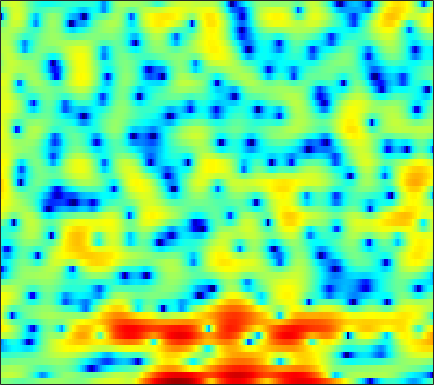

The data file committed next to this chart (first rows):
-0.10706, -0.079781, -0.12593, -0.24554, -0.39024, -0.62288, -0.88748, -1.0699, -1.2674, -1.4028, -1.4203, -1.3696, -1.2284, -0.99205, -0.80177, -0.52971, -0.237, -0.03647, 0.2458, 0.46203, 0.62728, 0.71389, 0.82796, 0.93354
2.148, 2.44, 2.72, 2.875, 2.914, 2.865, 2.719, 2.54, 2.21, 1.771, 1.206, 0.6956, -0.1231, -1.138, -2.058, -3.54, -5.366, -6.987, -9.352, -10.83, -10.03, -8.404, -6.147, -4.277
1.142, 1.348, 1.563, 1.708, 1.774, 1.798, 1.745, 1.663, 1.496, 1.25, 0.932, 0.6475, 0.214, -0.2837, -0.6895, -1.249, -1.784, -2.148, -2.501, -2.67, -2.619, -2.457, -2.101, -1.671
-1.214, -1.055, -0.8703, -0.7182, -0.6165, -0.5091, -0.425, -0.3724, -0.3217, -0.2939, -0.2805, -0.271, -0.2636, -0.2494, -0.2402, -0.2089, -0.157, -0.1031, -0.01024, 0.1062, 0.2399, 0.3496, 0.5028, 0.6468
-3.806, -3.726, -3.587, -3.426, -3.305, -3.15, -3.009, -2.906, -2.784, -2.664, -2.533, -2.41, -2.208, -1.951, -1.718, -1.354, -0.9354, -0.5977, -0.1348, 0.3405, 0.8048, 1.141, 1.564, 1.941
-9.57, -9.173, -8.218, -7.201, -6.575, -5.977, -5.676, -5.632, -5.828, -6.231, -6.741, -7.101, -7.348, -7.103, -6.545, -5.45, -4.157, -3.156, -1.886, -0.7246, 0.3114, 1.01, 1.854, 2.594
-10.77, -9.459, -7.361, -5.782, -5.019, -4.499, -4.535, -4.885, -5.835, -7.408, -9.805, -12.45, -17.95, -21.26, -16.11, -10.86, -7.421, -5.452, -3.352, -1.637, -0.2294, 0.6537, 1.658, 2.481
3.021, 2.737, 2.402, 2.026, 1.698, 1.143, 0.3892, -0.3094, -1.447, -2.8, -4.301, -5.42, -6.756, -7.641, -7.912, -7.438, -6.242, -5.033, -3.395, -1.867, -0.5865, 0.157, 0.8394, 1.17
6.51, 5.929, 5.127, 4.287, 3.627, 2.696, 1.685, 0.8699, -0.3186, -1.705, -3.388, -4.94, -7.624, -11.61, -16.07, -18.89, -11.99, -8.444, -5.2, -3.014, -1.569, -0.8678, -0.4423, -0.5916
5.142, 4.138, 2.738, 1.339, 0.3652, -0.7082, -1.433, -1.785, -2.074, -2.315, -2.596, -2.829, -3.194, -3.446, -3.515, -3.378, -2.916, -2.402, -1.639, -0.8822, -0.2667, 0.08214, 0.3786, 0.4712
3.664, 1.985, -0.8789, -4.876, -9.306, -18.05, -12.27, -8.232, -5.146, -3.312, -2.137, -1.536, -0.951, -0.5256, -0.2532, 0.08175, 0.4197, 0.6657, 0.9619, 1.237, 1.451, 1.572, 1.645, 1.634
4.472, 3.377, 1.757, 0.08197, -1.048, -2.078, -2.381, -2.22, -1.781, -1.336, -0.9841, -0.8034, -0.6295, -0.4781, -0.3729, -0.1719, 0.05498, 0.2596, 0.5207, 0.7357, 0.857, 0.8718, 0.767, 0.5098
5.566, 5.106, 4.426, 3.712, 3.173, 2.48, 1.806, 1.297, 0.5958, -0.1955, -1.121, -1.912, -3.025, -4.058, -4.564, -4.617, -3.996, -3.282, -2.301, -1.51, -0.994, -0.8126, -0.8882, -1.333
5.243, 5.083, 4.789, 4.402, 4.054, 3.509, 2.847, 2.251, 1.28, 0.04037, -1.595, -3.2, -6.164, -10.89, -17.18, -17.42, -9.915, -6.815, -4.186, -2.542, -1.556, -1.171, -1.05, -1.335
2.614, 2.652, 2.65, 2.595, 2.509, 2.321, 2.034, 1.745, 1.233, 0.5773, -0.2101, -0.8768, -1.79, -2.589, -2.987, -3.065, -2.692, -2.204, -1.503, -0.8881, -0.451, -0.2641, -0.2026, -0.3685
-1.716, -1.509, -1.137, -0.7013, -0.3713, 0.01884, 0.328, 0.4929, 0.6208, 0.6504, 0.5933, 0.5168, 0.4001, 0.3051, 0.2715, 0.2857, 0.3753, 0.4718, 0.6252, 0.7615, 0.8499, 0.8627, 0.787, 0.5951
-9.206, -8.495, -6.819, -5.035, -3.842, -2.489, -1.423, -0.791, -0.1202, 0.3675, 0.7052, 0.8905, 1.059, 1.171, 1.244, 1.321, 1.415, 1.485, 1.591, 1.694, 1.761, 1.778, 1.724, 1.56
-18.5, -15.04, -10.42, -7.259, -5.504, -3.68, -2.276, -1.443, -0.5753, 0.03763, 0.4475, 0.6341, 0.7452, 0.746, 0.7041, 0.6571, 0.678, 0.7705, 1.002, 1.337, 1.716, 1.991, 2.278, 2.424
-6.879, -6.936, -6.53, -5.728, -4.949, -3.828, -2.74, -1.998, -1.206, -0.6554, -0.3939, -0.4142, -0.7319, -1.383, -2.077, -3.139, -4.011, -4.138, -3.373, -1.928, -0.3721, 0.6661, 1.812, 2.677
-7.157, -8.45, -9.752, -9.821, -8.856, -6.972, -5.119, -3.938, -2.711, -1.909, -1.568, -1.631, -2.17, -3.356, -4.821, -7.941, -13.82, -19.64, -11.68, -6.199, -2.868, -1.09, 0.7322, 2.088
-8.548, -11.31, -16.44, -18.13, -13.9, -9.463, -6.475, -4.851, -3.276, -2.221, -1.614, -1.416, -1.472, -1.85, -2.302, -3.001, -3.552, -3.69, -3.396, -2.655, -1.71, -0.9704, -0.01348, 0.9319
-4.753, -5.343, -5.807, -5.751, -5.316, -4.41, -3.349, -2.54, -1.551, -0.7498, -0.1405, 0.1836, 0.4177, 0.4529, 0.3826, 0.1747, -0.1187, -0.3865, -0.8067, -1.272, -1.791, -2.183, -2.535, -2.378
-4.083, -3.76, -3.384, -3.011, -2.748, -2.275, -1.661, -1.128, -0.3576, 0.3984, 1.089, 1.513, 1.921, 2.129, 2.142, 1.965, 1.546, 1.052, 0.1365, -1.208, -3.178, -5.331, -10.06, -21.92
-4.843, -4.064, -3.757, -4.021, -4.407, -4.832, -4.598, -3.862, -2.405, -0.8464, 0.4841, 1.265, 2.028, 2.469, 2.589, 2.491, 2.115, 1.671, 0.8602, -0.1858, -1.417, -2.401, -3.557, -4.084
-0.4078, -0.8448, -1.971, -4.013, -6.487, -12.89, -22.25, -11.13, -5.061, -1.733, 0.358, 1.414, 2.332, 2.781, 2.872, 2.721, 2.285, 1.816, 1.028, 0.1758, -0.6212, -1.134, -1.585, -1.686
3.904, 3.298, 2.35, 1.264, 0.4323, -0.4786, -0.7953, -0.5553, 0.1998, 1.102, 1.842, 2.235, 2.489, 2.426, 2.17, 1.559, 0.6407, -0.2535, -1.679, -3.317, -5.007, -6.07, -6.818, -6.618
5.277, 4.87, 4.289, 3.69, 3.256, 2.763, 2.375, 2.169, 1.987, 1.845, 1.676, 1.487, 1.099, 0.5207, -0.07938, -1.165, -2.596, -3.966, -6.293, -9.472, -14.18, -20.2, -33.5, -18.72
5.737, 5.41, 4.907, 4.352, 3.917, 3.33, 2.762, 2.354, 1.838, 1.335, 0.841, 0.4439, -0.1447, -0.858, -1.503, -2.549, -3.879, -5.065, -6.948, -9.135, -11.5, -13.13, -14.6, -15.13
6.372, 5.995, 5.367, 4.622, 4.002, 3.114, 2.221, 1.579, 0.8029, 0.1628, -0.338, -0.6458, -1.016, -1.428, -1.806, -2.422, -3.254, -4.026, -5.244, -6.664, -8.296, -9.628, -11.61, -13.88
7.331, 6.809, 5.893, 4.721, 3.681, 2.101, 0.3552, -0.9719, -2.499, -3.371, -3.439, -3.106, -2.511, -1.986, -1.725, -1.609, -1.739, -2.018, -2.63, -3.53, -4.71, -5.81, -7.674, -10.04
7.468, 6.819, 5.641, 4.061, 2.581, 0.0994, -3.179, -6.507, -13.54, -23.76, -12.24, -8.399, -5.323, -3.33, -2.282, -1.352, -0.8177, -0.64, -0.6788, -0.9825, -1.509, -2.016, -2.797, -3.639
6.338, 5.728, 4.581, 3.021, 1.558, -0.7567, -3.448, -5.561, -8.032, -9.289, -8.867, -7.777, -5.956, -4.212, -3.097, -1.895, -1.097, -0.723, -0.4775, -0.4685, -0.6454, -0.8599, -1.155, -1.407
5.948, 5.546, 4.644, 3.31, 1.989, -0.1874, -2.963, -5.511, -9.756, -14.14, -13.01, -9.945, -6.538, -4.137, -2.828, -1.553, -0.7722, -0.4601, -0.3499, -0.5443, -0.9653, -1.384, -1.933, -2.32
5.859, 5.722, 5.183, 4.264, 3.315, 1.68, -0.39, -2.238, -4.936, -6.99, -6.827, -5.54, -3.616, -2.062, -1.202, -0.4788, -0.1774, -0.2043, -0.614, -1.476, -2.803, -4.134, -6.427, -9.071
4.717, 4.734, 4.509, 4.023, 3.518, 2.694, 1.773, 1.071, 0.2265, -0.379, -0.6494, -0.6631, -0.5219, -0.3558, -0.2824, -0.3387, -0.6416, -1.069, -1.941, -3.192, -4.896, -6.537, -9.381, -12.83
3.937, 3.958, 3.824, 3.518, 3.207, 2.726, 2.217, 1.852, 1.421, 1.078, 0.8278, 0.6902, 0.5295, 0.3468, 0.1483, -0.228, -0.7966, -1.379, -2.359, -3.59, -5.051, -6.243, -7.813, -9.091
4.026, 3.957, 3.687, 3.258, 2.857, 2.274, 1.724, 1.391, 1.105, 0.9903, 0.9962, 1.038, 1.078, 1.041, 0.9217, 0.6014, 0.06906, -0.4843, -1.464, -2.755, -4.397, -5.878, -8.23, -11.1
4.62, 4.39, 3.78, 2.83, 1.903, 0.4644, -0.9669, -1.736, -1.947, -1.287, -0.2784, 0.4409, 1.21, 1.699, 1.887, 1.887, 1.616, 1.23, 0.4465, -0.6447, -2.1, -3.497, -5.836, -8.852
4.684, 4.337, 3.455, 1.988, 0.3989, -2.693, -7.968, -16.62, -15.06, -6.559, -2.793, -1.058, 0.4773, 1.421, 1.85, 2.141, 2.149, 1.992, 1.593, 0.9779, 0.1745, -0.5334, -1.554, -2.554
4.157, 3.896, 3.241, 2.217, 1.237, -0.3136, -1.87, -2.75, -3.09, -2.531, -1.631, -0.9908, -0.3107, 0.192, 0.4424, 0.6582, 0.7492, 0.7476, 0.655, 0.439, 0.1103, -0.1932, -0.6775, -1.222
4.214, 4.124, 3.82, 3.331, 2.862, 2.148, 1.42, 0.9081, 0.3063, -0.1824, -0.6098, -0.9066, -1.296, -1.631, -1.802, -1.875, -1.75, -1.553, -1.267, -1.034, -0.9489, -0.9881, -1.23, -1.661
4.598, 4.689, 4.639, 4.406, 4.107, 3.584, 2.919, 2.348, 1.482, 0.4555, -0.767, -1.856, -3.563, -5.557, -6.919, -7.673, -6.662, -5.377, -3.759, -2.537, -1.773, -1.51, -1.506, -1.903
4.38, 4.658, 4.78, 4.635, 4.378, 3.856, 3.152, 2.516, 1.53, 0.341, -1.119, -2.494, -4.919, -8.525, -12.61, -16.91, -11, -7.584, -4.617, -2.767, -1.67, -1.232, -1.068, -1.371
3.575, 3.901, 3.99, 3.725, 3.335, 2.586, 1.667, 0.92, -0.0552, -0.9075, -1.674, -2.212, -2.927, -3.606, -3.981, -4.042, -3.519, -2.885, -1.967, -1.222, -0.7339, -0.5157, -0.4722, -0.6674
3.623, 3.749, 3.55, 2.92, 2.127, 0.6369, -1.347, -3.055, -5.024, -5.487, -4.477, -3.481, -2.353, -1.523, -1.062, -0.5842, -0.2269, -0.01181, 0.1776, 0.2288, 0.1524, -0.002174, -0.2956, -0.6181
4.248, 4.241, 3.916, 3.151, 2.218, 0.3584, -2.48, -5.634, -11.99, -11.87, -6.288, -3.643, -1.368, 0.02721, 0.7102, 1.235, 1.425, 1.381, 1.087, 0.5811, -0.1364, -0.8291, -1.852, -2.91
3.331, 3.537, 3.569, 3.285, 2.873, 2.066, 1.042, 0.2766, -0.4904, -0.694, -0.3158, 0.1554, 0.7944, 1.296, 1.503, 1.54, 1.291, 0.8938, 0.08581, -1.077, -2.628, -4.042, -6.37, -9.375
1.301, 2.005, 2.624, 2.925, 2.973, 2.859, 2.602, 2.371, 2.088, 1.869, 1.753, 1.711, 1.661, 1.561, 1.401, 1.041, 0.4374, -0.2066, -1.385, -3.019, -5.171, -7.128, -10.23, -13.6
0.4795, 1.48, 2.376, 2.895, 3.07, 3.095, 2.932, 2.726, 2.394, 2.052, 1.742, 1.559, 1.36, 1.163, 0.9916, 0.6653, 0.1275, -0.4405, -1.512, -3.02, -5.124, -7.197, -10.99, -17.19
1.554, 2.188, 2.757, 3.003, 2.992, 2.72, 2.197, 1.665, 0.8288, -0.02523, -0.7185, -1.014, -1.048, -0.8012, -0.5375, -0.269, -0.1753, -0.2817, -0.6604, -1.32, -2.285, -3.161, -4.415, -5.443
2.364, 2.627, 2.782, 2.657, 2.366, 1.659, 0.5332, -0.6354, -2.732, -5.571, -8.837, -10.11, -8.308, -5.499, -3.842, -2.231, -1.155, -0.6365, -0.2319, -0.08938, -0.1153, -0.2142, -0.3652, -0.452
2.203, 2.345, 2.343, 2.105, 1.733, 0.9544, -0.2343, -1.446, -3.614, -6.526, -9.936, -11.29, -9.383, -6.524, -4.807, -3.061, -1.818, -1.104, -0.3895, 0.112, 0.4769, 0.6786, 0.8829, 1.03
1.682, 1.844, 1.927, 1.847, 1.658, 1.222, 0.5693, -0.06703, -1.051, -2.088, -2.956, -3.384, -3.565, -3.366, -3.05, -2.532, -1.947, -1.488, -0.8791, -0.2878, 0.2181, 0.5406, 0.8684, 1.073
0.938, 1.18, 1.529, 1.823, 1.979, 2.031, 1.895, 1.661, 1.194, 0.5658, -0.1714, -0.7621, -1.588, -2.381, -2.897, -3.35, -3.338, -3.005, -2.228, -1.279, -0.3885, 0.1601, 0.6922, 0.9766
-1.794, -1.202, 0.03175, 1.302, 2.099, 2.864, 3.255, 3.322, 3.102, 2.551, 1.637, 0.7023, -0.9509, -3.211, -5.473, -9.175, -11.11, -9.056, -5.481, -2.862, -1.014, -0.02554, 0.8525, 1.293
-19.73, -9.421, -3.433, -0.1142, 1.496, 2.925, 3.721, 3.979, 3.926, 3.461, 2.592, 1.652, 0.002707, -2.218, -4.277, -7.266, -8.694, -7.578, -5.025, -2.841, -1.266, -0.398, 0.3969, 0.8279
-3.334, -2.478, -0.7775, 0.8948, 1.915, 2.897, 3.466, 3.627, 3.53, 3.095, 2.377, 1.673, 0.5631, -0.6528, -1.536, -2.532, -3.146, -3.278, -3.14, -2.756, -2.295, -2.001, -1.665, -1.423
1.349, 1.786, 2.401, 2.983, 3.347, 3.656, 3.726, 3.615, 3.243, 2.628, 1.795, 1.064, -0.01923, -1.124, -1.928, -2.897, -3.688, -4.136, -4.572, -4.862, -5.005, -5.045, -5.023, -4.91
